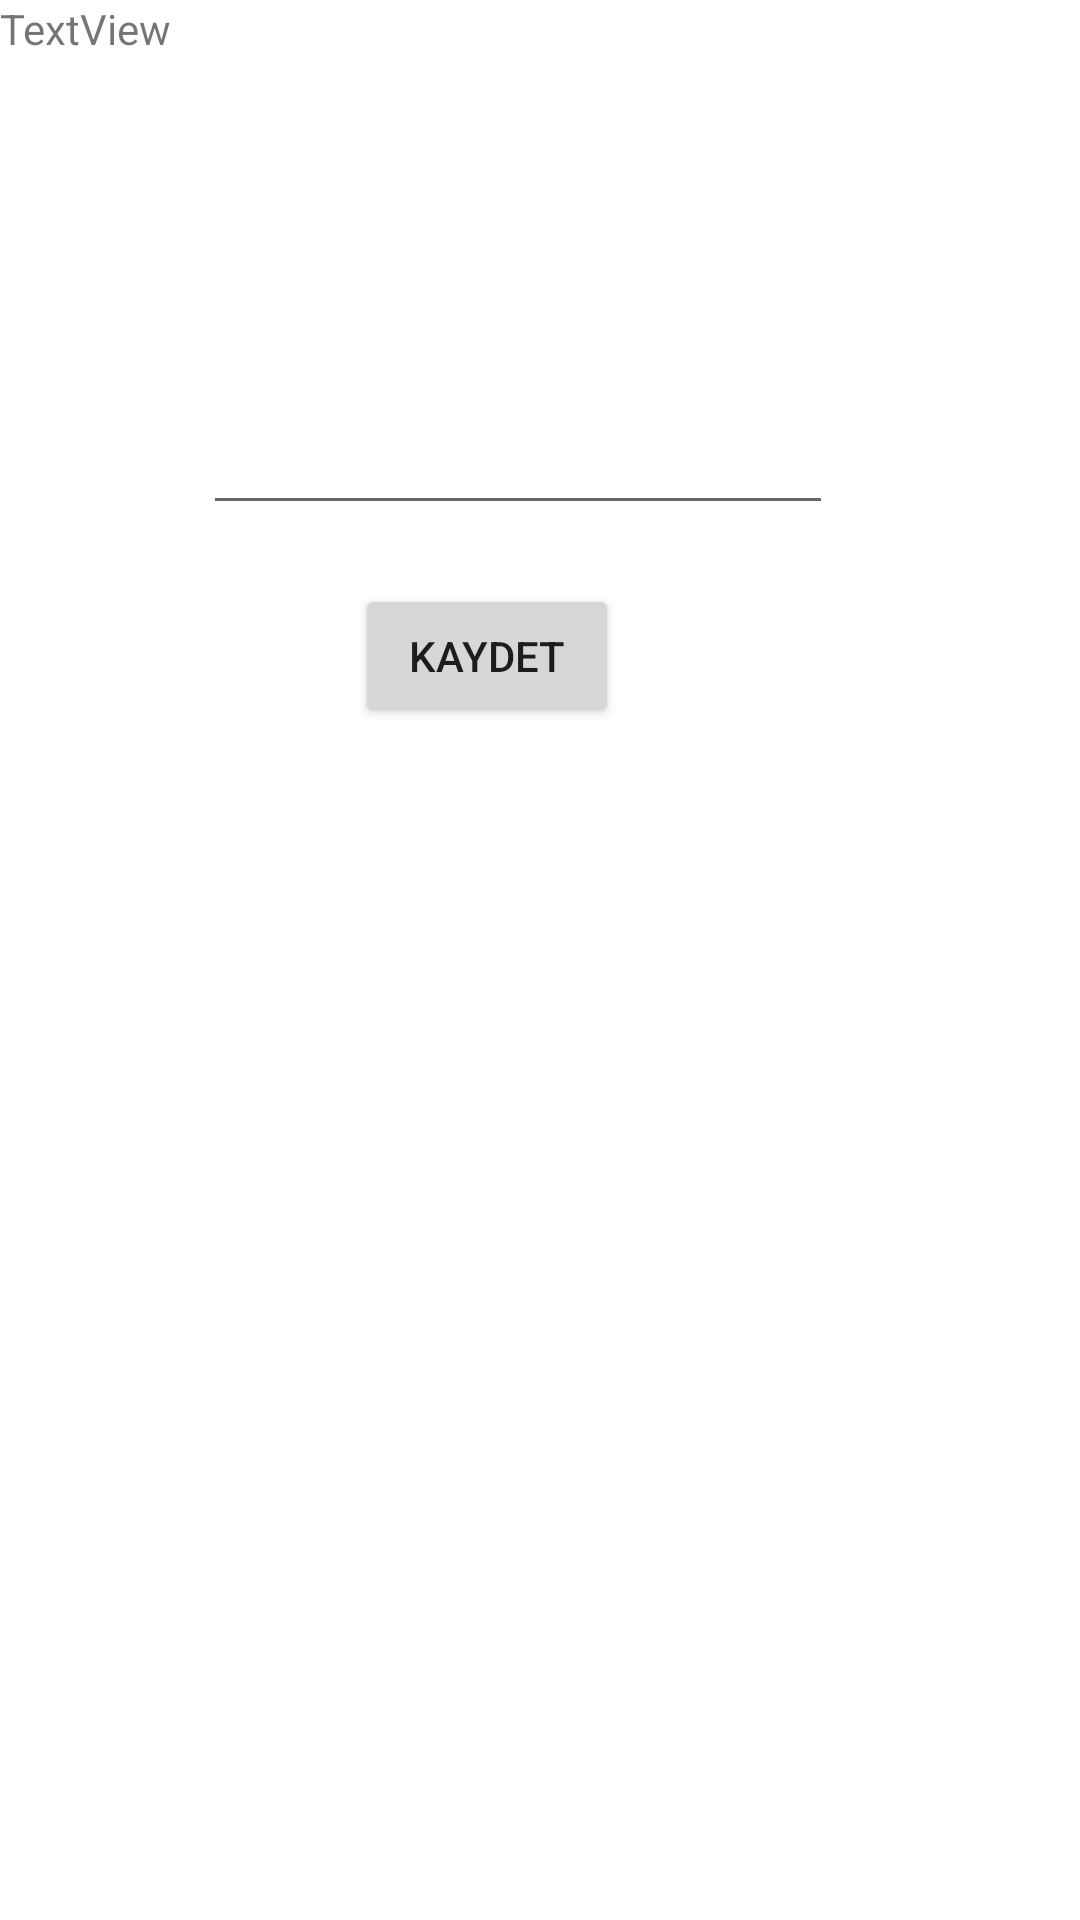

Write the Android layout XML for this screen, with the resource values it uses.
<!-- AndroidManifest.xml: application theme Theme.UygulamaSharedUnite7 -->
<!-- res/layout/uygulama1_activity.xml -->
<?xml version="1.0" encoding="utf-8"?>
<androidx.constraintlayout.widget.ConstraintLayout xmlns:android="http://schemas.android.com/apk/res/android"
    xmlns:app="http://schemas.android.com/apk/res-auto"
    xmlns:tools="http://schemas.android.com/tools"
    android:layout_width="match_parent"
    android:layout_height="match_parent"
    tools:context=".Uygulama1Activity">

    <EditText
        android:id="@+id/kullaniciEdit"
        android:layout_width="wrap_content"
        android:layout_height="wrap_content"
        android:ems="10"
        android:inputType="textPersonName"
        android:text=""
        app:layout_constraintBottom_toBottomOf="parent"
        app:layout_constraintEnd_toEndOf="parent"
        app:layout_constraintHorizontal_bias="0.452"
        app:layout_constraintStart_toStartOf="parent"
        app:layout_constraintTop_toTopOf="parent"
        app:layout_constraintVertical_bias="0.223" />

    <Button
        android:id="@+id/btnKaydet"
        android:layout_width="wrap_content"
        android:layout_height="wrap_content"
        android:onClick="btnKaydetClick"
        android:text="kaydet"
        app:layout_constraintBottom_toBottomOf="parent"
        app:layout_constraintEnd_toEndOf="parent"
        app:layout_constraintHorizontal_bias="0.435"
        app:layout_constraintStart_toStartOf="parent"
        app:layout_constraintTop_toTopOf="parent"
        app:layout_constraintVertical_bias="0.329" />

    <TextView
        android:id="@+id/textView"
        android:layout_width="wrap_content"
        android:layout_height="wrap_content"
        android:text="TextView"
        tools:layout_editor_absoluteX="151dp"
        tools:layout_editor_absoluteY="106dp" />
</androidx.constraintlayout.widget.ConstraintLayout>
<!-- resources referenced by this layout -->
<resources>
  <style name="Theme.UygulamaSharedUnite7" parent="Theme.MaterialComponents.DayNight.DarkActionBar">
          
          <item name="colorPrimary">@color/purple_500</item>
          <item name="colorPrimaryVariant">@color/purple_700</item>
          <item name="colorOnPrimary">@color/white</item>
          
          <item name="colorSecondary">@color/teal_200</item>
          <item name="colorSecondaryVariant">@color/teal_700</item>
          <item name="colorOnSecondary">@color/black</item>
          
          <item name="android:statusBarColor" tools:targetApi="l">?attr/colorPrimaryVariant</item>
          
      </style>
  <!-- not gathered from this repository: default colours our renderer supplied (Android Studio template values) -->
  <color name="purple_500">#FF6200EE</color>
  <color name="purple_700">#FF3700B3</color>
  <color name="teal_200">#FF03DAC5</color>
  <color name="teal_700">#FF018786</color>
  <color name="black">#FF000000</color>
  <color name="white">#FFFFFFFF</color>
</resources>
